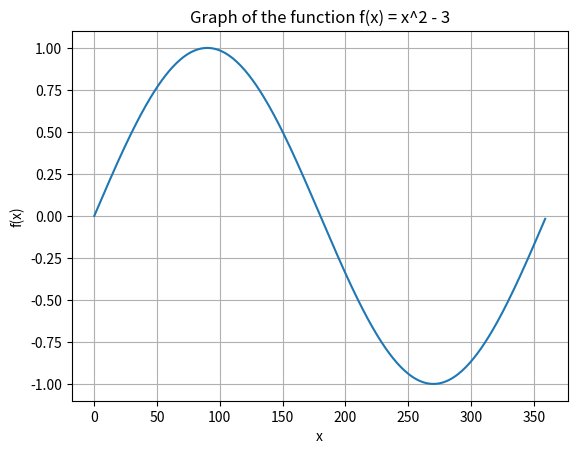

The matplotlib source for this figure:
import math
import matplotlib.pyplot as plt
x = list(range(0, 360))
y = [math.sin(math.radians(n)) for n in x]
plt.plot(x, y)
plt.title('Graph of the function f(x) = x^2 - 3')
plt.xlabel('x')
plt.ylabel('f(x)')
plt.grid(True)
plt.show()